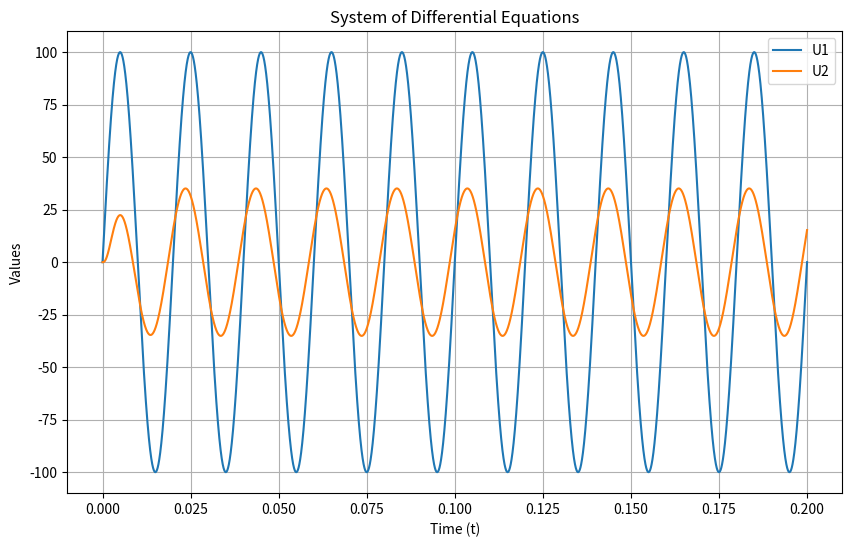

Here is the Python script that generated this plot:
import math
import numpy as np
from matplotlib import pyplot as plt

# Вхідні дані
Umax = 100  # Максимальна напруга джерела, В
f_eq = 50  # Частота джерела, Гц
R1 = 5  # Опір резистора R1, Ом
R2 = 4  # Опір резистора R2, Ом
R3 = 7  # Опір резистора R3, Ом
R4 = 2  # Опір резистора R4, Ом
L1 = 0.01  # Індуктивність котушки L1, Гн
L2 = 0.02  # Індуктивність котушки L2, Гн
L3 = 0.15  # Індуктивність котушки L3, Гн
C1 = 300e-6  # Ємність конденсатора C1, Ф
C2 = 150e-6  # Ємність конденсатора C2, Ф
C3 = 200e-6  # Ємність конденсатора C3, Ф
t_integration = 0.2  # Час інтегрування, с
h = 0.00001  # Крок інтегрування, с


def modified_euler_system(f, x0, t0, tn, h):
   # Функція, що реалізує метод Ейлера з модифікацією Хойна для системи диференціальних рівнянь
   # Приймає на вхід:
   # f - функція, що повертає вектор похідних від x за часом
   # x0 - початковий вектор x
   # t0 - початковий час
   # tn - кінцевий час
   # h - крок інтегрування
   # Повертає на вихід:
   # t_values - масив значень часу
   # x_values - масив значень x

   # Кількість кроків
   num_steps = int((tn - t0) / h)
   # Створюємо масив часу з рівномірним кроком h
   t_values = np.linspace(t0, tn, num_steps + 1)
   # Створюємо масив x з нульовими значеннями
   x_values = np.zeros((len(t_values), len(x0)))
   # Задаємо початкове значення x
   x_values[0] = x0

   # Ітеруємо по кроках
   for i in range(num_steps):
       # Поточне значення x
       x_prev = x_values[i]
       # Поточний час
       t = t_values[i]

       # Обчислюємо похідні за методом Ейлера
       k1 = h * f(x_prev, t)
       # Обчислюємо похідні за методом Ейлера з модифікацією Хойна
       k2 = h * f(x_prev + k1, t + h)
       # Обчислюємо наступне значення x за середнім значенням похідних
       x_values[i + 1] = x_prev + 0.5 * (k1 + k2)

   # Повертаємо масиви часу та x
   return t_values, x_values


def function(x, t):
   # Функція, що повертає вектор похідних від x за часом
   # Приймає на вхід:
   # x - вектор з трьох змінних: x[0] - напруга на конденсаторі C1, x[1] - напруга на конденсаторі C2, x[2] - струм через котушку L1
   # t - час
   # Повертає на вихід:
   # np.array([dxdt, dydt, dzdt]) - вектор з трьох похідних: dxdt - похідна x[0] за часом, dydt - похідна x[1] за часом, dzdt - похідна x[2] за часом

   # Система диференціальних рівнянь, що випливає з законів Кірхгофа для електричного кола
   dxdt = (Umax * math.sin(2 * math.pi * f_eq * t) - x[1] - x[0]) / (C1 * R1) # Похідна напруги на конденсаторі C1 за часом
   dydt = (Umax * math.sin(2 * math.pi * f_eq * t) - x[0] - x[1] - x[2] * R1) / (R1 * C2) # Похідна напруги на конденсаторі C2 за часом
   dzdt = (x[1] - x[2] * R2) / L1 # Похідна струму через котушку L1 за часом
   # Повертаємо вектор похідних
   return np.array([dxdt, dydt, dzdt])


x0 = np.array([0, 0, 0])  # Початковий вектор x, вважаємо, що на початку напруги на конденсаторах і струм через котушку дорівнюють нулю
t_values, x_values = modified_euler_system(function, x0, 0, t_integration, h) # Викликаємо функцію для чисельного розв'язку системи диференціальних рівнянь

u1_values = [Umax * math.sin(2 * math.pi * f_eq * t) for t in t_values] # Обчислюємо значення напруги U1 на джерелі змінного струму
u2_values = [R2 * elem for elem in x_values[:, 2]] # Обчислюємо значення напруги U2 на резисторі R2

plt.figure(figsize=(10, 6))
plt.plot(t_values, u1_values, label='U1')
plt.plot(t_values, u2_values, label='U2')
plt.xlabel('Time (t)')
plt.ylabel('Values')
plt.legend()
plt.title('System of Differential Equations')
plt.grid(True)
plt.show()

for t, x in zip(t_values, x_values):
   print(f"t = {t:.4f}, U1 = {Umax * math.sin(2 * math.pi * f_eq * t):.4f}, U2 = {R2 * x[2]:.4f}")
